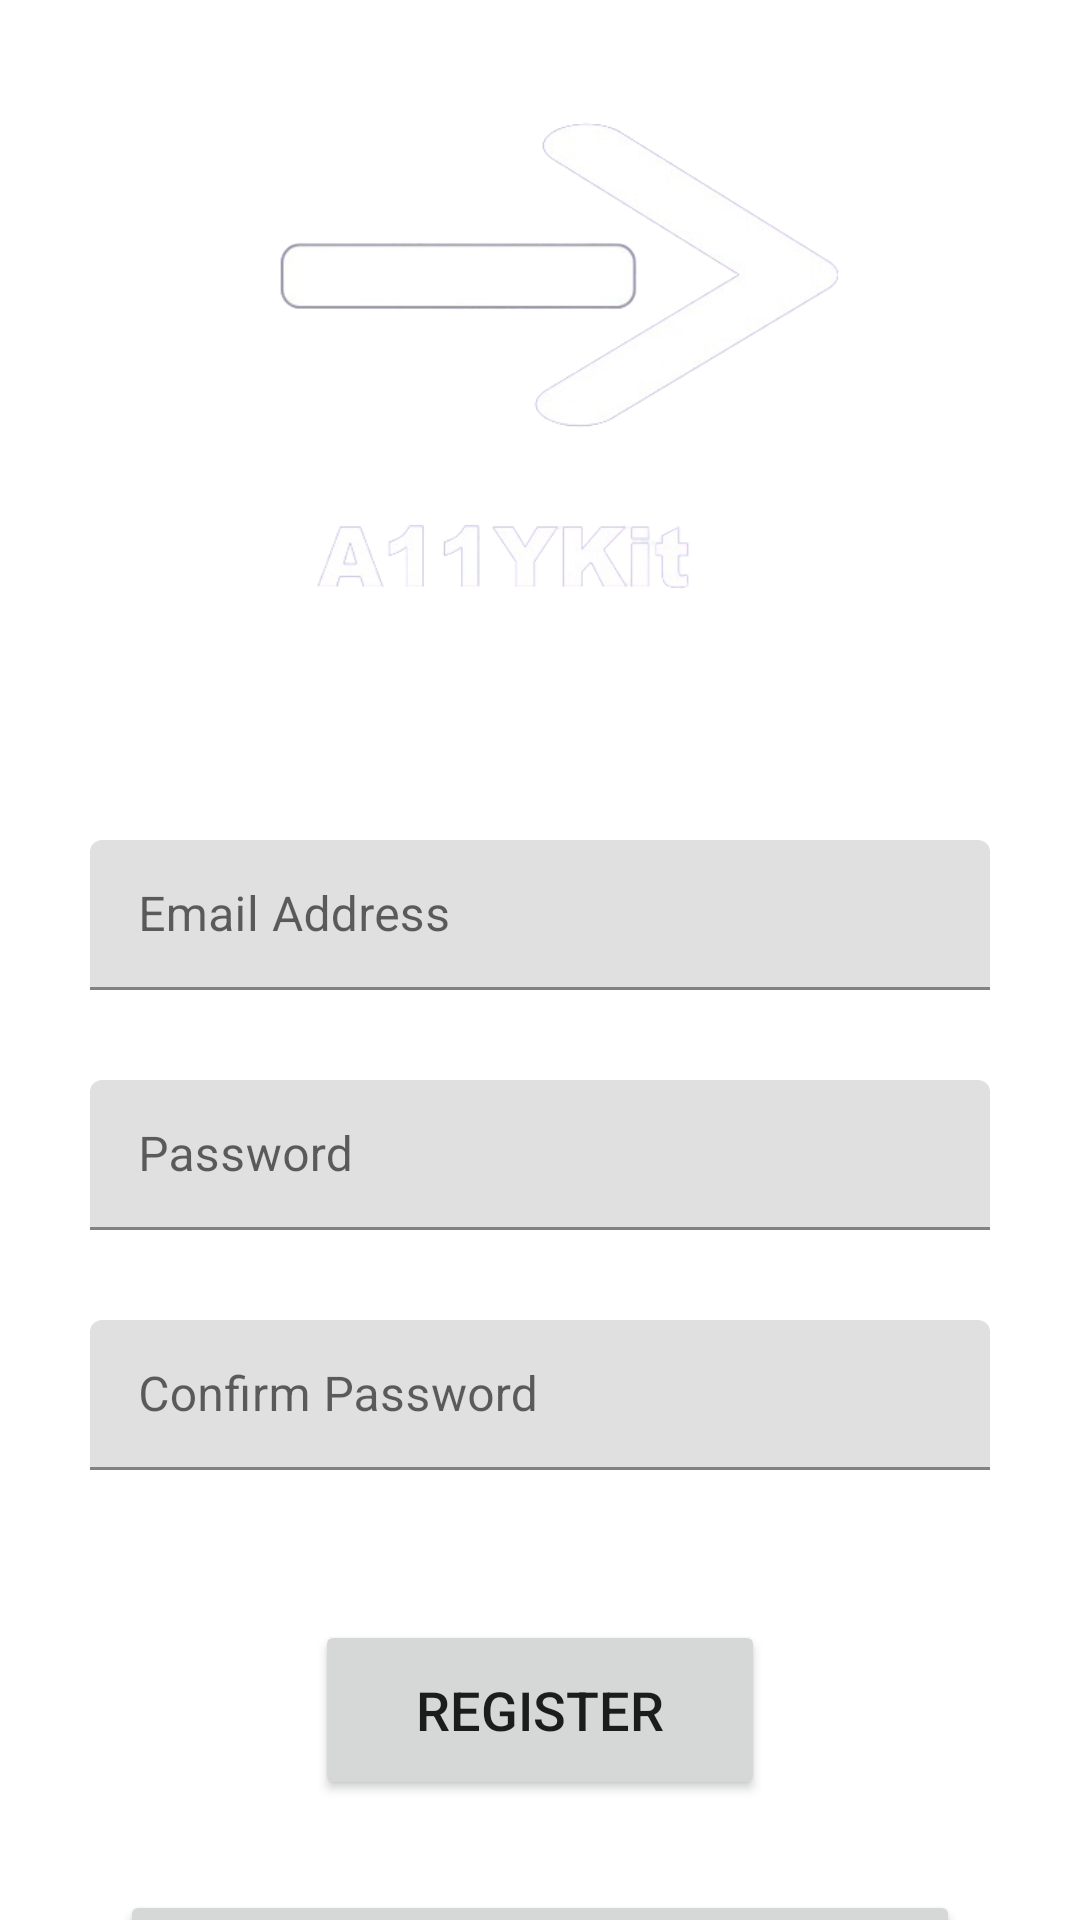

Layout XML and referenced resources for this Android screen:
<!-- AndroidManifest.xml: application theme Theme.Component -->
<!-- res/layout/register.xml -->
<?xml version="1.0" encoding="utf-8"?>
<androidx.constraintlayout.widget.ConstraintLayout xmlns:android="http://schemas.android.com/apk/res/android"
    xmlns:app="http://schemas.android.com/apk/res-auto"
    xmlns:tools="http://schemas.android.com/tools"
    android:layout_width="match_parent"
    android:layout_height="match_parent"
    android:background="@drawable/background">

    <LinearLayout
        android:layout_width="match_parent"
        android:layout_height="wrap_content"
        android:orientation="vertical"
        app:layout_constraintStart_toStartOf="parent"
        app:layout_constraintEnd_toEndOf="parent"
        app:layout_constraintTop_toTopOf="parent">

        <ImageView
            android:layout_width="250dp"
            android:layout_height="200dp"
            android:id="@+id/logo"
            app:srcCompat="@drawable/logo"
            android:layout_gravity="center"
            android:layout_marginTop="20dp"/>

    </LinearLayout>

    <LinearLayout
        android:layout_width="match_parent"
        android:layout_height="match_parent"
        android:orientation="vertical"
        >

        <com.google.android.material.textfield.TextInputLayout
            android:layout_width="300dp"
            android:layout_height="50dp"
            android:layout_gravity="center"
            android:layout_marginTop="280dp">
            <com.google.android.material.textfield.TextInputEditText
                android:layout_width="match_parent"
                android:layout_height="wrap_content"
                android:id="@+id/email"
                android:hint="Email Address"/>
        </com.google.android.material.textfield.TextInputLayout>

        <com.google.android.material.textfield.TextInputLayout
            android:layout_width="300dp"
            android:layout_height="50dp"
            android:layout_gravity="center"
            android:layout_marginTop="30dp">
            <com.google.android.material.textfield.TextInputEditText
                android:layout_width="match_parent"
                android:layout_height="wrap_content"
                android:id="@+id/password"
                android:hint="Password"/>
        </com.google.android.material.textfield.TextInputLayout>

        <com.google.android.material.textfield.TextInputLayout
            android:layout_width="300dp"
            android:layout_height="50dp"
            android:layout_gravity="center"
            android:layout_marginTop="30dp">
            <com.google.android.material.textfield.TextInputEditText
                android:layout_width="match_parent"
                android:layout_height="wrap_content"
                android:id="@+id/confirmPassword"
                android:hint="Confirm Password"/>
        </com.google.android.material.textfield.TextInputLayout>

        <Button
            android:layout_width="150dp"
            android:layout_height="60dp"
            android:layout_gravity="center"
            android:layout_marginTop="50dp"
            android:text="Register"
            android:textSize="18sp"/>

        <Button
            android:layout_width="280dp"
            android:layout_height="60dp"
            android:layout_gravity="center"
            android:layout_marginTop="30dp"
            android:text="Already Register? Login"
            android:textSize="16sp"/>

    </LinearLayout>



</androidx.constraintlayout.widget.ConstraintLayout>
<!-- resources referenced by this layout -->
<resources>
  <!-- drawable logo: png bitmap (drawable, 54355 bytes) -->
  <style name="Theme.Component" parent="Theme.MaterialComponents.DayNight.DarkActionBar">
          
          <item name="colorPrimary">@color/purple_500</item>
          <item name="colorPrimaryVariant">@color/purple_700</item>
          <item name="colorOnPrimary">@color/white</item>
          
          <item name="colorSecondary">@color/teal_200</item>
          <item name="colorSecondaryVariant">@color/teal_700</item>
          <item name="colorOnSecondary">@color/black</item>
          
          <item name="android:statusBarColor">?attr/colorPrimaryVariant</item>
          
      </style>
  <color name="purple_500">#FF6200EE</color>
  <color name="purple_700">#FF3700B3</color>
  <color name="white">#FFFFFFFF</color>
  <color name="teal_200">#FF03DAC5</color>
  <color name="teal_700">#FF018786</color>
  <color name="black">#FF000000</color>
</resources>
